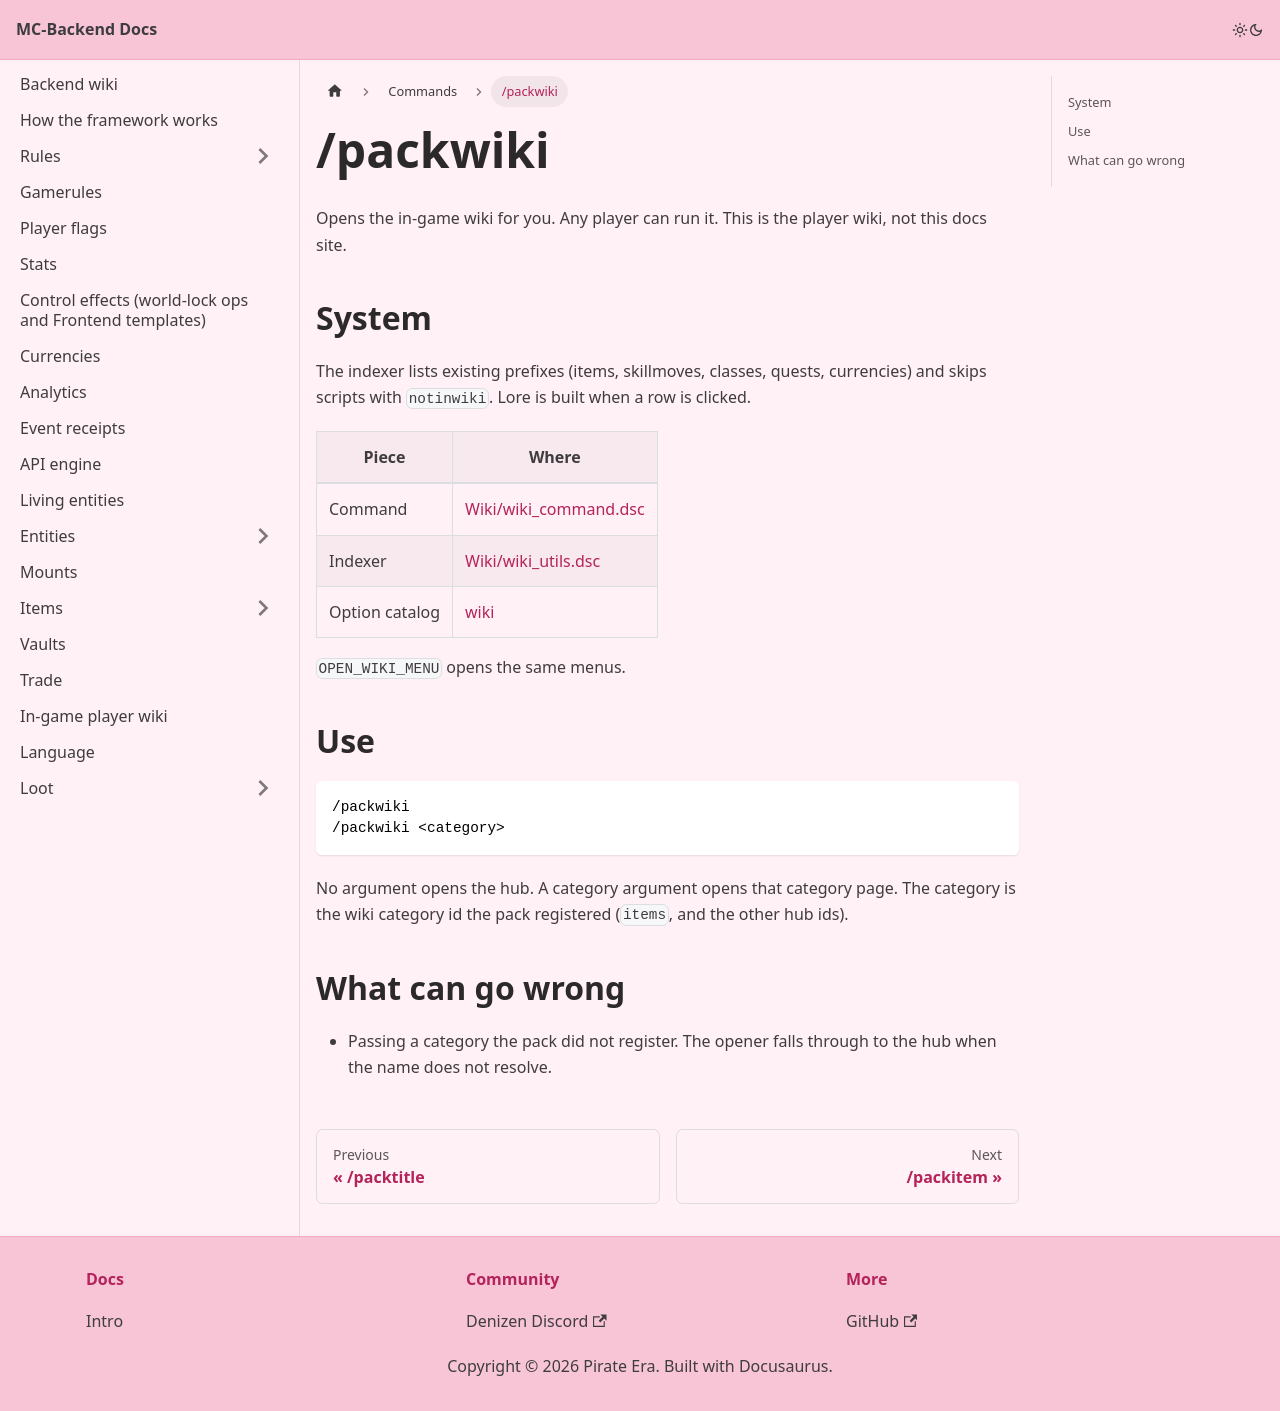

repository: Pirate-Era-Network/MC-Backend-Docs · page: commands/packwiki.html · generator: docusaurus

---
sidebar_position: 9
---

# /packwiki

Opens the in-game wiki for you. Any player can run it. This is the player wiki, not this docs site.

## System

The indexer lists existing prefixes (items, skillmoves, classes, quests, currencies) and skips scripts with `notinwiki`. Lore is built when a row is clicked.

| Piece | Where |
| --- | --- |
| Command | [Wiki/wiki_command.dsc](https://github.com/Pirate-Era-Network/mc-denizen-core-backend/blob/main/Wiki/wiki_command.dsc) |
| Indexer | [Wiki/wiki_utils.dsc](https://github.com/Pirate-Era-Network/mc-denizen-core-backend/blob/main/Wiki/wiki_utils.dsc) |
| Option catalog | [wiki](../wiki.md) |

`OPEN_WIKI_MENU` opens the same menus.

## Use

```text
/packwiki
/packwiki <category>
```

No argument opens the hub. A category argument opens that category page. The category is the wiki category id the pack registered (`items`, and the other hub ids).

## What can go wrong

- Passing a category the pack did not register. The opener falls through to the hub when the name does not resolve.
